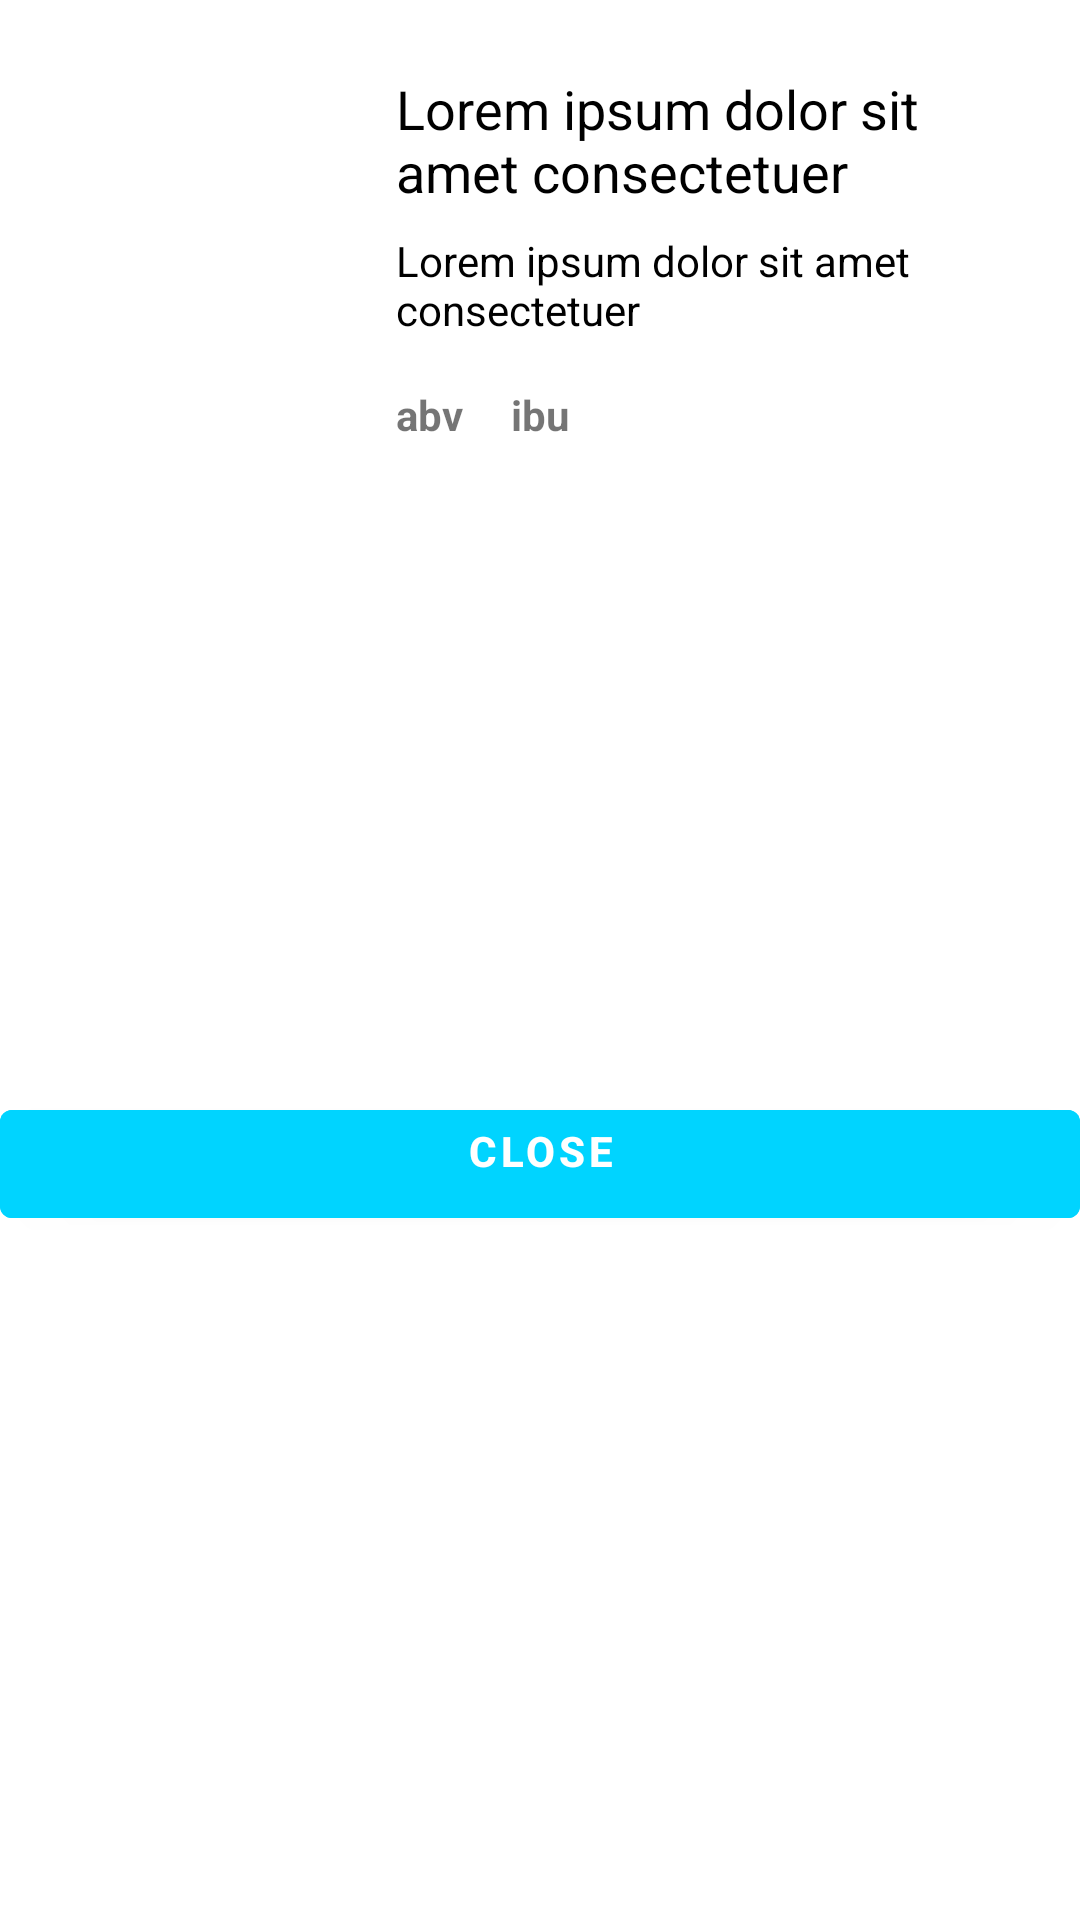

This screen was rendered from an Android layout file. Write that file and the resources it references.
<!-- AndroidManifest.xml: application theme Theme.Beers -->
<!-- res/layout/fragment_bottom_sheet.xml -->
<?xml version="1.0" encoding="utf-8"?>
<LinearLayout xmlns:android="http://schemas.android.com/apk/res/android"
    xmlns:app="http://schemas.android.com/apk/res-auto"
    xmlns:tools="http://schemas.android.com/tools"
    android:layout_width="match_parent"
    android:layout_height="match_parent"
    android:orientation="vertical"
    app:behavior_hideable="false"
    app:behavior_peekHeight="@dimen/image_large_height"
    app:layout_behavior="android.support.design.widget.BottomSheetBehavior"
    tools:context="com.beer.presentation.view.MainActivity">

    <ScrollView
        android:layout_width="match_parent"
        android:layout_height="wrap_content">

        <androidx.constraintlayout.widget.ConstraintLayout
            android:layout_width="match_parent"
            android:layout_height="wrap_content"
            android:layout_margin="@dimen/margin_large_size">

            <ImageView
                android:id="@+id/imgUrlBeer"
                android:layout_width="@dimen/image_large_width"
                android:layout_height="@dimen/image_large_height"
                android:layout_marginStart="@dimen/margin_little_size"
                android:layout_marginVertical="@dimen/margin_little_size"
                android:scaleType="center"
                app:layout_constraintBottom_toBottomOf="parent"
                app:layout_constraintStart_toStartOf="parent"
                app:layout_constraintTop_toTopOf="parent"
                tools:src="@drawable/ic_logo" />

            <TextView
                android:id="@+id/tvBeerName"
                android:layout_width="0dp"
                android:layout_height="wrap_content"
                android:layout_marginHorizontal="@dimen/margin_little_size"
                android:layout_marginTop="@dimen/margin_little_size"
                android:gravity="start"
                android:paddingBottom="@dimen/margin_little_size"
                android:text="@string/lorem_ipsum"
                android:textColor="@color/black"
                android:textSize="@dimen/font_secondary_title"
                app:layout_constraintEnd_toEndOf="parent"
                app:layout_constraintStart_toEndOf="@+id/imgUrlBeer"
                app:layout_constraintTop_toTopOf="parent" />

            <TextView
                android:id="@+id/tvBeerDescription"
                android:layout_width="0dp"
                android:layout_height="wrap_content"
                android:layout_marginHorizontal="@dimen/margin_little_size"
                android:text="@string/lorem_ipsum"
                android:textColor="@color/black"
                app:layout_constraintEnd_toEndOf="parent"
                app:layout_constraintStart_toEndOf="@+id/imgUrlBeer"
                app:layout_constraintTop_toBottomOf="@id/tvBeerName" />

            <LinearLayout
                android:layout_width="wrap_content"
                android:layout_height="wrap_content"
                android:orientation="horizontal"
                app:layout_constraintStart_toEndOf="@+id/imgUrlBeer"
                app:layout_constraintTop_toBottomOf="@id/tvBeerDescription">

                <LinearLayout
                    android:layout_width="wrap_content"
                    android:layout_height="wrap_content"
                    android:layout_marginHorizontal="@dimen/margin_little_size"
                    android:layout_marginTop="@dimen/margin_little_size"
                    android:orientation="vertical">

                    <TextView
                        android:layout_width="wrap_content"
                        android:layout_height="wrap_content"
                        android:layout_gravity="center_horizontal"
                        android:layout_marginTop="@dimen/margin_little_size"
                        android:text="@string/label_abv"
                        android:textStyle="bold" />

                    <TextView
                        android:id="@+id/tvBeerAbv"
                        android:layout_width="wrap_content"
                        android:layout_height="wrap_content"
                        android:layout_gravity="center"
                        android:layout_marginTop="@dimen/margin_little_size"
                        android:textColor="@color/black"
                        android:textSize="@dimen/font_secondary_title"
                        tools:text="2" />
                </LinearLayout>

                <LinearLayout
                    android:layout_width="wrap_content"
                    android:layout_height="wrap_content"
                    android:layout_marginHorizontal="@dimen/margin_little_size"
                    android:layout_marginTop="@dimen/margin_little_size"
                    android:orientation="vertical"
                    app:layout_constraintStart_toEndOf="@+id/frame_beer_abv"
                    app:layout_constraintTop_toBottomOf="@id/tvBeerDescription">

                    <TextView
                        android:layout_width="wrap_content"
                        android:layout_height="wrap_content"
                        android:layout_gravity="center_horizontal"
                        android:layout_marginTop="@dimen/margin_little_size"
                        android:text="@string/label_ibu"
                        android:textStyle="bold" />

                    <TextView
                        android:id="@+id/tvBeerIbu"
                        android:layout_width="wrap_content"
                        android:layout_height="wrap_content"
                        android:layout_gravity="center"
                        android:layout_marginTop="@dimen/margin_little_size"
                        android:textColor="@color/black"
                        android:textSize="@dimen/font_secondary_title"
                        tools:text="2.3" />
                </LinearLayout>
            </LinearLayout>


        </androidx.constraintlayout.widget.ConstraintLayout>

    </ScrollView>

    <Button
        android:id="@+id/btnClose"
        android:layout_width="match_parent"
        android:layout_height="wrap_content"
        android:layout_marginTop="@dimen/margin_large_size"
        android:backgroundTint="@color/light_blue"
        android:gravity="center_horizontal"
        android:text="@string/label_close"
        android:textStyle="bold"
        app:layout_constraintBottom_toBottomOf="parent" />
</LinearLayout>
<!-- resources referenced by this layout -->
<resources>
  <color name="black">#FF000000</color>
  <color name="light_blue">#00d4ff</color>
  <dimen name="font_secondary_title">18sp</dimen>
  <dimen name="image_large_height">300dp</dimen>
  <dimen name="image_large_width">100dp</dimen>
  <dimen name="margin_large_size">16dp</dimen>
  <dimen name="margin_little_size">8dp</dimen>
  <!-- drawable ic_logo: webp bitmap (drawable, 5280 bytes) -->
  <string name="label_abv">abv</string>
  <string name="label_close">Close</string>
  <string name="label_ibu">ibu</string>
  <string name="lorem_ipsum">Lorem ipsum dolor sit amet consectetuer</string>
  <style name="Theme.Beers" parent="Theme.MaterialComponents.DayNight.DarkActionBar">
          
          <item name="colorPrimary">@color/purple_500</item>
          <item name="colorPrimaryVariant">@color/purple_700</item>
          <item name="colorOnPrimary">@color/white</item>
          
          <item name="colorSecondary">@color/teal_200</item>
          <item name="colorSecondaryVariant">@color/teal_700</item>
          <item name="colorOnSecondary">@color/black</item>
          
          <item name="android:statusBarColor" tools:targetApi="l">?attr/colorPrimaryVariant</item>
          
      </style>
  <color name="purple_500">#FF6200EE</color>
  <color name="purple_700">#FF3700B3</color>
  <color name="white">#FFFFFFFF</color>
  <color name="teal_200">#FF03DAC5</color>
  <color name="teal_700">#FF018786</color>
</resources>
